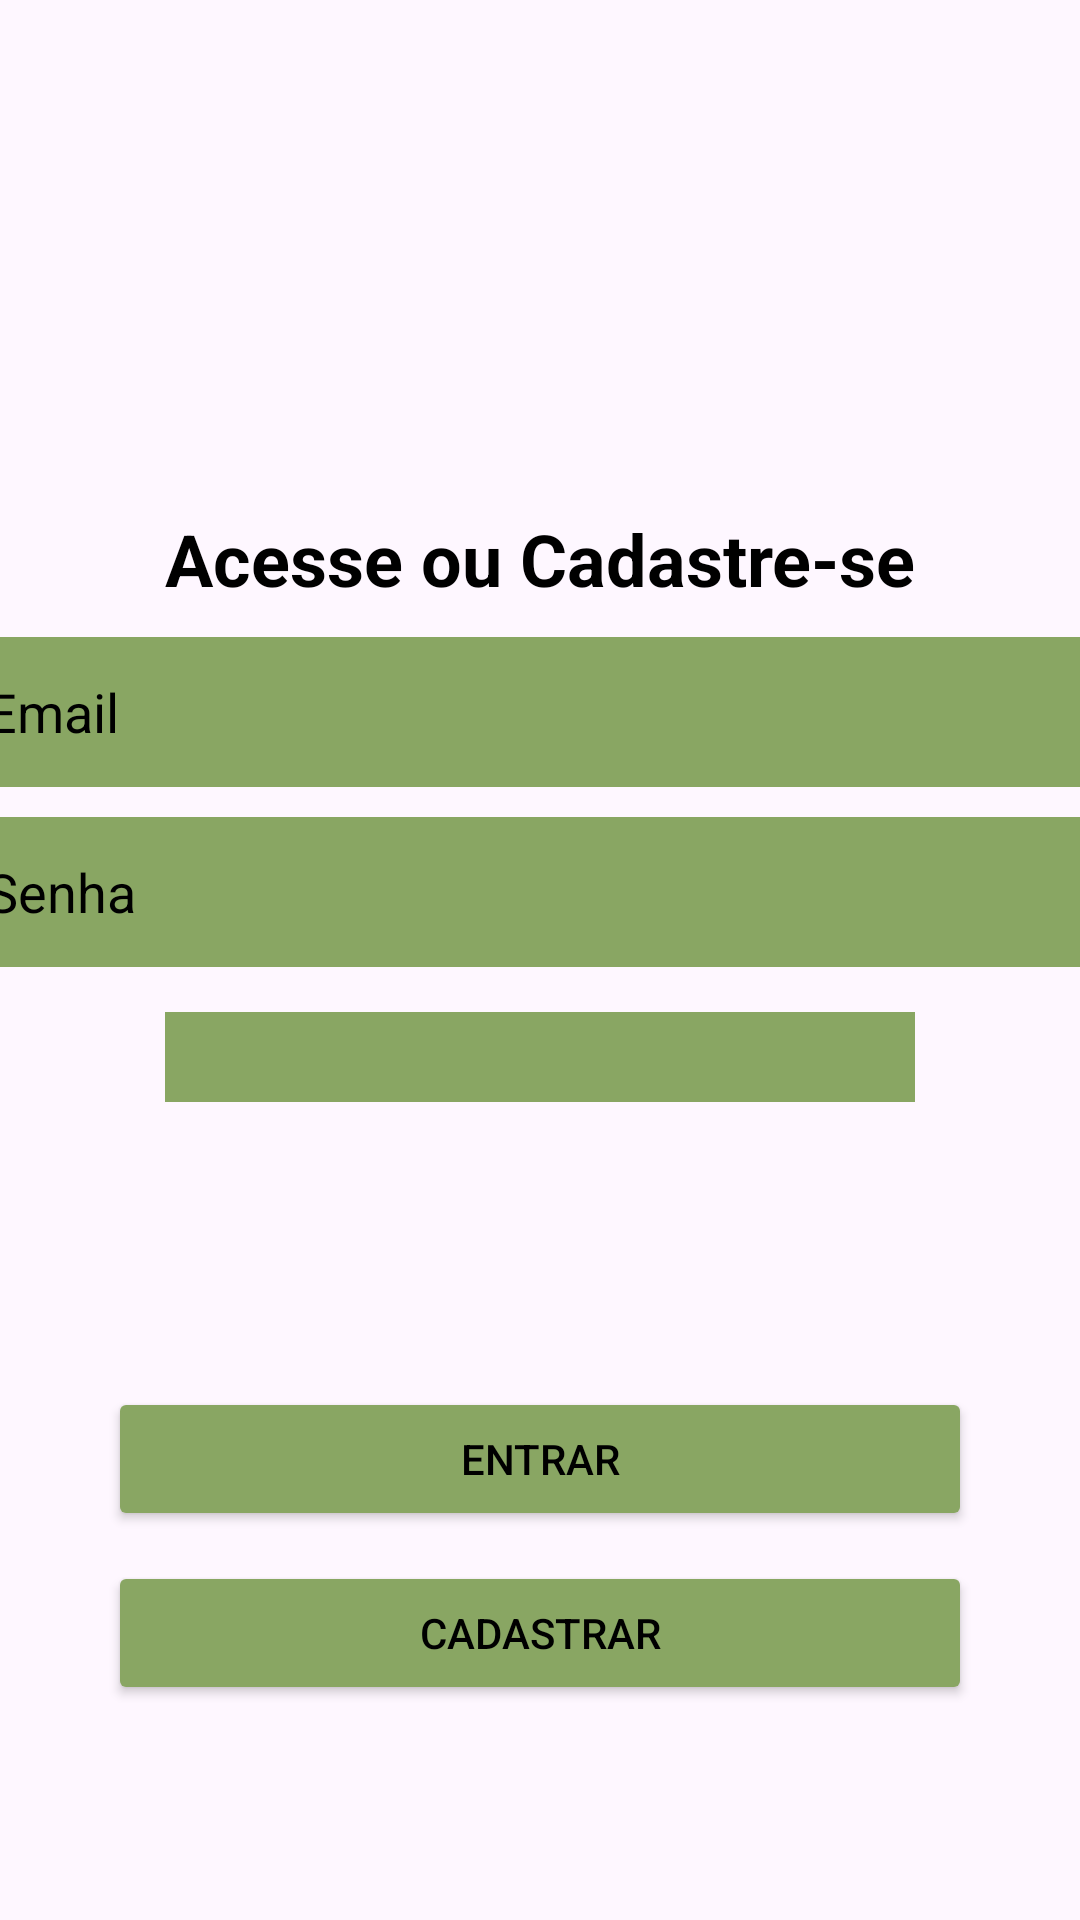

Write the Android layout XML for this screen, with the resource values it uses.
<!-- AndroidManifest.xml: application theme Theme.Gestao_de_doaçoes_e_voluntarios_alex -->
<!-- res/layout/activity_authentication.xml -->
<ScrollView xmlns:android="http://schemas.android.com/apk/res/android"
    xmlns:app="http://schemas.android.com/apk/res-auto"
    xmlns:tools="http://schemas.android.com/tools"
    android:layout_width="match_parent"
    android:layout_height="match_parent"
    android:background="@drawable/fundo"
    tools:context=".view.AuthenticationActivity">

    <androidx.constraintlayout.widget.ConstraintLayout
        android:layout_width="match_parent"
        android:layout_height="wrap_content">

        <ImageView
            android:id="@+id/logoImageView"
            android:layout_width="150dp"
            android:layout_height="100dp"
            android:layout_marginTop="50dp"
            android:src="@drawable/rsmap"
            app:layout_constraintTop_toTopOf="parent"
            app:layout_constraintStart_toStartOf="parent"
            app:layout_constraintEnd_toEndOf="parent" />

        <TextView
            android:id="@+id/tvAuthHeader"
            android:layout_width="wrap_content"
            android:layout_height="wrap_content"
            android:layout_marginTop="20dp"
            android:text="Acesse ou Cadastre-se"
            android:textColor="@color/black"
            android:textSize="24sp"
            android:textStyle="bold"
            app:layout_constraintTop_toBottomOf="@id/logoImageView"
            app:layout_constraintStart_toStartOf="parent"
            app:layout_constraintEnd_toEndOf="parent" />

        <EditText
            android:id="@+id/etEmail"
            android:layout_width="390dp"
            android:layout_height="50dp"
            android:layout_marginTop="10dp"
            android:padding="10dp"
            android:hint="Email"
            android:textColorHint="@color/black"
            android:background="#89a663"
            android:inputType="textEmailAddress"
            app:layout_constraintTop_toBottomOf="@id/tvAuthHeader"
            app:layout_constraintStart_toStartOf="parent"
            app:layout_constraintEnd_toEndOf="parent"
            app:layout_constraintHorizontal_bias="0.5"
            app:layout_constraintWidth_percent="0.8" />

        <EditText
            android:id="@+id/etPassword"
            android:layout_width="390dp"
            android:layout_height="50dp"
            android:layout_marginTop="10dp"
            android:padding="10dp"
            android:hint="Senha"
            android:textColorHint="@color/black"
            android:background="#89a663"
            android:inputType="textPassword"
            app:layout_constraintTop_toBottomOf="@id/etEmail"
            app:layout_constraintStart_toStartOf="parent"
            app:layout_constraintEnd_toEndOf="parent"
            app:layout_constraintHorizontal_bias="0.5"
            app:layout_constraintWidth_percent="0.8" />

        <Spinner
            android:id="@+id/spinnerUserType"
            android:layout_width="250dp"
            android:layout_height="30dp"
            android:layout_marginTop="15dp"
            android:background="#89a663"
            app:layout_constraintTop_toBottomOf="@id/etPassword"
            app:layout_constraintStart_toStartOf="parent"
            app:layout_constraintEnd_toEndOf="parent"
            app:layout_constraintHorizontal_bias="0.5"
            app:layout_constraintWidth_percent="0.8" />

        <EditText
            android:id="@+id/etNome"
            android:layout_width="390dp"
            android:layout_height="50dp"
            android:layout_marginTop="10dp"
            android:padding="10dp"
            android:hint="Nome"
            android:textColorHint="@color/black"
            android:background="#89a663"
            android:visibility="gone"
            app:layout_constraintTop_toBottomOf="@id/spinnerUserType"
            app:layout_constraintStart_toStartOf="parent"
            app:layout_constraintEnd_toEndOf="parent"
            app:layout_constraintHorizontal_bias="0.5"
            app:layout_constraintWidth_percent="0.8" />

        
        <EditText
            android:id="@+id/etHabilidades"
            android:layout_width="390dp"
            android:layout_height="50dp"
            android:layout_marginTop="10dp"
            android:padding="10dp"
            android:hint="Habilidades"
            android:textColorHint="@color/black"
            android:background="#89a663"
            android:visibility="gone"
            app:layout_constraintTop_toBottomOf="@id/etNome"
            app:layout_constraintStart_toStartOf="parent"
            app:layout_constraintEnd_toEndOf="parent"
            app:layout_constraintHorizontal_bias="0.5"
            app:layout_constraintWidth_percent="0.8" />

        <EditText
            android:id="@+id/etDisponibilidade"
            android:layout_width="390dp"
            android:layout_height="50dp"
            android:layout_marginTop="10dp"
            android:padding="10dp"
            android:hint="Disponibilidade"
            android:textColorHint="@color/black"
            android:background="#89a663"
            android:visibility="gone"
            app:layout_constraintTop_toBottomOf="@id/etHabilidades"
            app:layout_constraintStart_toStartOf="parent"
            app:layout_constraintEnd_toEndOf="parent"
            app:layout_constraintHorizontal_bias="0.5"
            app:layout_constraintWidth_percent="0.8" />

        
        <View
            android:id="@+id/placeholderVoluntario"
            android:layout_width="0dp"
            android:layout_height="10dp"
            android:visibility="gone"
            app:layout_constraintTop_toBottomOf="@id/etDisponibilidade"
            app:layout_constraintStart_toStartOf="parent"
            app:layout_constraintEnd_toEndOf="parent" />

        
        <View
            android:id="@+id/placeholderDoador"
            android:layout_width="0dp"
            android:layout_height="10dp"
            android:visibility="gone"
            app:layout_constraintTop_toBottomOf="@id/etNome"
            app:layout_constraintStart_toStartOf="parent"
            app:layout_constraintEnd_toEndOf="parent" />

        <Button
            android:id="@+id/btnLogin"
            android:layout_width="0dp"
            android:layout_height="wrap_content"
            android:layout_marginTop="95dp"
            android:text="Entrar"
            android:backgroundTint="#89a663"
            android:textColor="@color/black"
            app:layout_constraintTop_toBottomOf="@id/placeholderVoluntario"
            app:layout_constraintStart_toStartOf="parent"
            app:layout_constraintEnd_toEndOf="parent"
            app:layout_constraintHorizontal_bias="0.5"
            app:layout_constraintWidth_percent="0.8" />

        <Button
            android:id="@+id/btnRegister"
            android:layout_width="0dp"
            android:layout_height="wrap_content"
            android:layout_marginTop="10dp"
            android:text="Cadastrar"
            android:backgroundTint="#89a663"
            android:textColor="@color/black"
            app:layout_constraintTop_toBottomOf="@id/btnLogin"
            app:layout_constraintStart_toStartOf="parent"
            app:layout_constraintEnd_toEndOf="parent"
            app:layout_constraintHorizontal_bias="0.5"
            app:layout_constraintWidth_percent="0.8" />

    </androidx.constraintlayout.widget.ConstraintLayout>
</ScrollView>
<!-- resources referenced by this layout -->
<resources>
  <color name="black">#FF000000</color>
  <style name="Theme.Gestao_de_doaçoes_e_voluntarios_alex" parent="Base.Theme.Gestao_de_doaçoes_e_voluntarios_alex" />
  <style name="Base.Theme.Gestao_de_doaçoes_e_voluntarios_alex" parent="Theme.Material3.DayNight.NoActionBar">
          
          
  
          <item name="android:statusBarColor">@color/primary_color</item>
      </style>
  <color name="primary_color">#89a663</color>
</resources>
